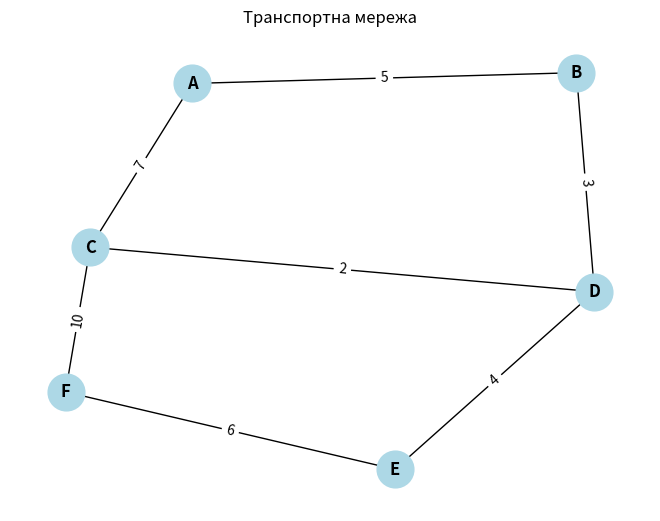

The matplotlib source for this figure:
# goit-algo-hw-06 | Домашнє завдання: Графи

import networkx as nx
import matplotlib.pyplot as plt
from collections import deque
import heapq

# Завдання 1: Створення графа транспортної мережі
G = nx.Graph()

# Додаємо вузли (міста або станції)
cities = ["A", "B", "C", "D", "E", "F"]
G.add_nodes_from(cities)

# Додаємо ребра (дороги між містами)
roads = [
    ("A", "B", 5),
    ("A", "C", 7),
    ("B", "D", 3),
    ("C", "D", 2),
    ("D", "E", 4),
    ("E", "F", 6),
    ("C", "F", 10)
]
G.add_weighted_edges_from(roads)

# Візуалізація графа
pos = nx.spring_layout(G)
nx.draw(G, pos, with_labels=True, node_color='lightblue', node_size=700, font_weight='bold')
labels = nx.get_edge_attributes(G, 'weight')
nx.draw_networkx_edge_labels(G, pos, edge_labels=labels)
plt.title("Транспортна мережа")
plt.show()

# Аналіз графа
print("Кількість вершин:", G.number_of_nodes())
print("Кількість ребер:", G.number_of_edges())
print("Ступені вершин:")
for node in G.nodes():
    print(f"{node}: {G.degree(node)}")

# Завдання 2: Реалізація DFS і BFS

def dfs_recursive(graph, vertex, visited=None):
    if visited is None:
        visited = set()
    visited.add(vertex)
    print(vertex, end=' ')
    for neighbor in graph[vertex]:
        if neighbor not in visited:
            dfs_recursive(graph, neighbor, visited)

def bfs_recursive(graph, queue, visited=None):
    if visited is None:
        visited = set()
    if not queue:
        return
    vertex = queue.popleft()
    if vertex not in visited:
        print(vertex, end=" ")
        visited.add(vertex)
        queue.extend(set(graph[vertex]) - visited)
    bfs_recursive(graph, queue, visited)

print("\nDFS:", end=" ")
dfs_recursive(G, "A")

print("\nBFS:", end=" ")
bfs_recursive(G, deque(["A"]))

# Завдання 3: Реалізація алгоритму Дейкстри з таблицею

def print_table(distances, visited):
    print("\n")
    print("{:<10} {:<10} {:<10}".format("Вершина", "Відстань", "Перевірено"))
    print("-" * 30)
    for vertex in distances:
        distance = distances[vertex] if distances[vertex] != float('inf') else "∞"
        status = "Так" if vertex in visited else "Ні"
        print("{:<10} {:<10} {:<10}".format(vertex, distance, status))
    print("\n")

def dijkstra(graph, start):
    distances = {node: float("inf") for node in graph.nodes()}
    distances[start] = 0
    visited = set()
    queue = [(0, start)]

    while queue:
        current_distance, current_node = heapq.heappop(queue)

        if current_node in visited:
            continue
        visited.add(current_node)

        for neighbor in graph.neighbors(current_node):
            weight = graph[current_node][neighbor]['weight']
            distance = current_distance + weight
            if distance < distances[neighbor]:
                distances[neighbor] = distance
                heapq.heappush(queue, (distance, neighbor))

        print_table(distances, visited)

    return distances

shortest_paths = dijkstra(G, "A")
print("Найкоротші відстані від вузла A:")
for target, distance in shortest_paths.items():
    print(f"До {target}: {distance}")
